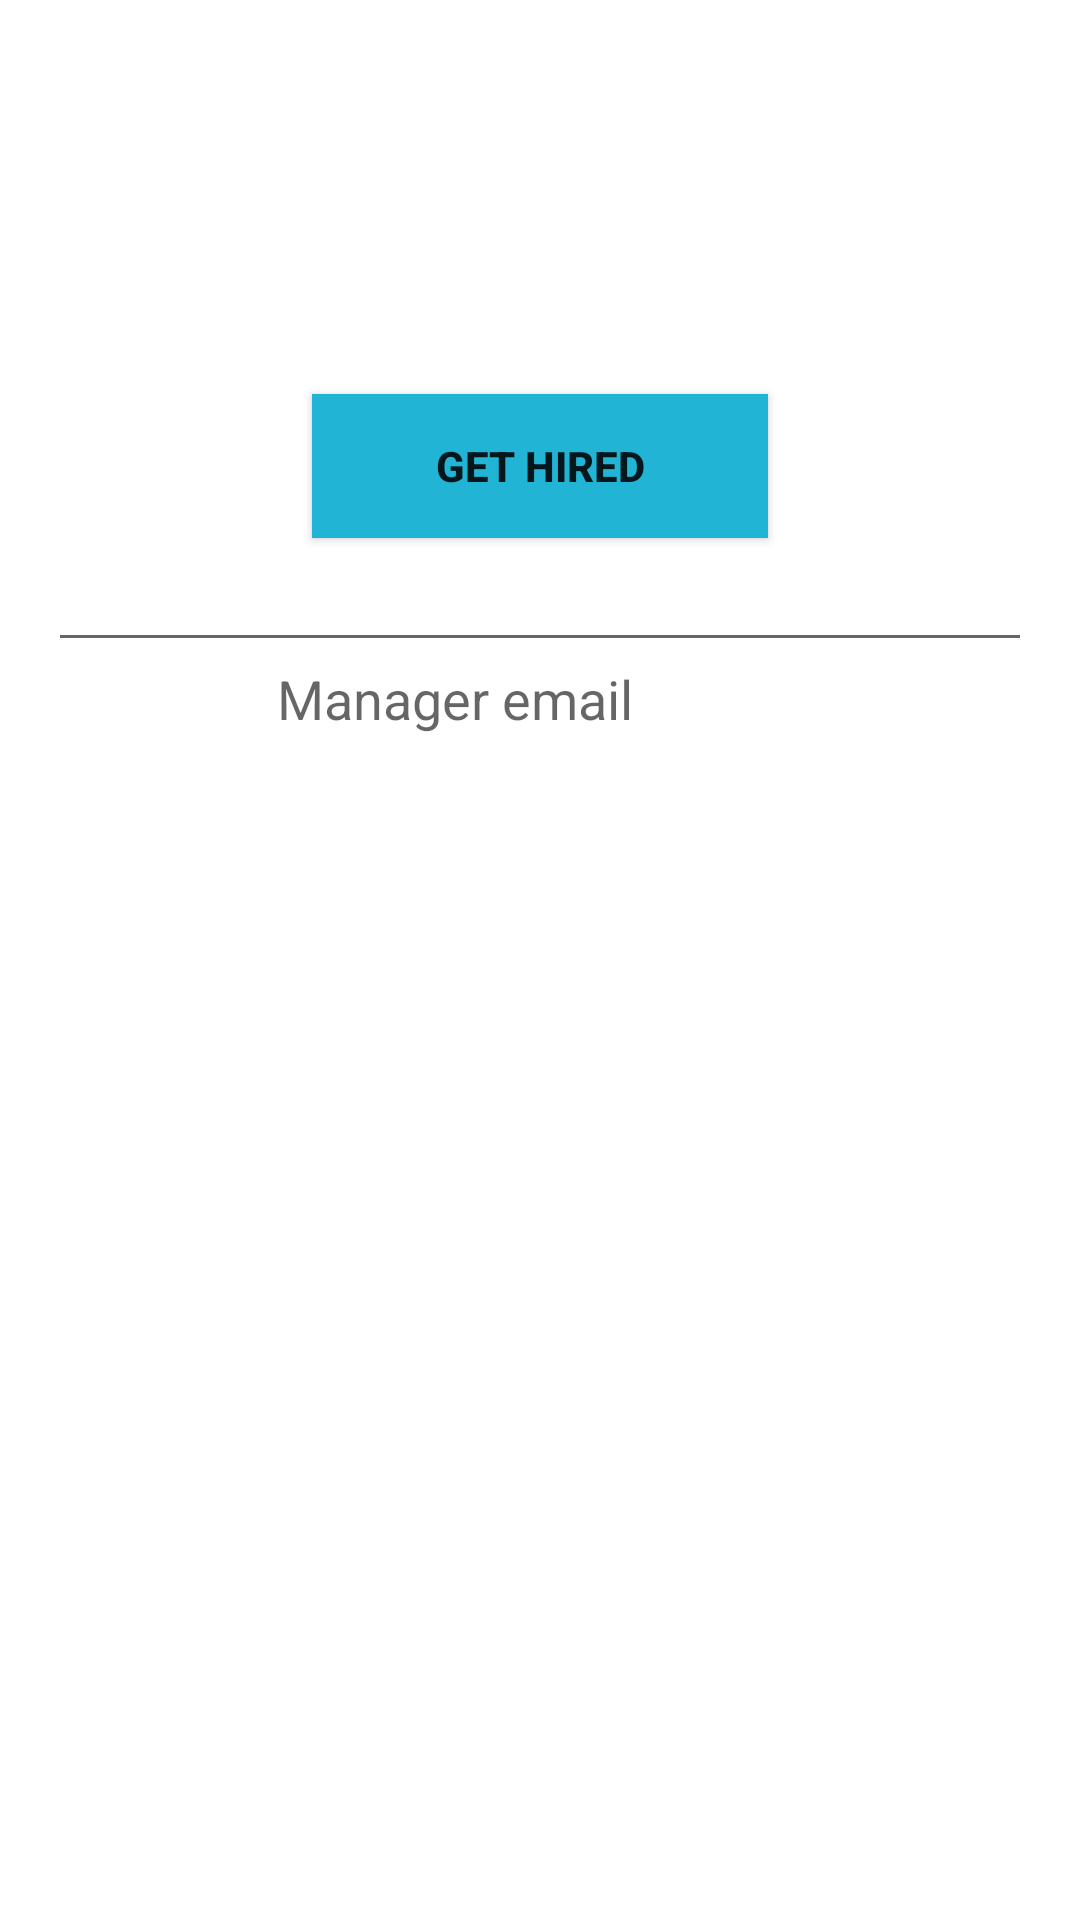

Layout XML and referenced resources for this Android screen:
<!-- AndroidManifest.xml: application theme AppTheme -->
<!-- res/layout/content_employee_cabinet.xml -->
<?xml version="1.0" encoding="utf-8"?>
<RelativeLayout xmlns:android="http://schemas.android.com/apk/res/android"
    xmlns:app="http://schemas.android.com/apk/res-auto"
    xmlns:tools="http://schemas.android.com/tools"
    android:layout_width="match_parent"
    android:layout_height="match_parent"
    android:paddingBottom="@dimen/activity_vertical_margin"
    android:paddingLeft="@dimen/activity_horizontal_margin"
    android:paddingRight="@dimen/activity_horizontal_margin"
    android:paddingTop="@dimen/activity_vertical_margin"

    app:layout_behavior="@string/appbar_scrolling_view_behavior"
    tools:context=".employee.EmployeeCabinetActivity"

    tools:showIn="@layout/activity_employee_cabinet"
    android:background= "@color/icons">



    



    <LinearLayout
        android:orientation="vertical"
        android:layout_width="match_parent"
        android:layout_height="match_parent"
        android:id="@+id/linearLayout8"

        android:layout_alignParentStart="true"
        android:layout_alignParentTop="true"
        android:layout_alignParentEnd="true">


        <TextView
            android:layout_width="wrap_content"
            android:layout_height="wrap_content"
            android:textAppearance="?android:attr/textAppearanceLarge"

            android:id="@+id/textViewNik"
            android:paddingBottom="20dp"

            android:textStyle="bold|italic"
            android:layout_gravity="right"
            android:textSize="12sp" />

        <Button
            android:layout_width="152dp"
            android:layout_height="wrap_content"
            android:text="@string/getHiredTitle"
            android:id="@+id/getHiredButton"
            android:background="#22b4d4"
            android:textStyle="bold"
            android:layout_marginTop="75dp"
            android:layout_gravity="center_horizontal" />

        <EditText
            android:layout_width="match_parent"
            android:layout_height="wrap_content"
            android:id="@+id/getManagerEmailTxt"
            android:inputType="none" />

        <TextView
            android:layout_width="175dp"
            android:layout_height="46dp"
            android:textAppearance="?android:attr/textAppearanceMedium"
            android:text="@string/managerEmailTitle"
            android:id="@+id/manageremailText"
            android:layout_gravity="center_horizontal" />

        

    </LinearLayout>


    

</RelativeLayout>
<!-- res/layout/activity_employee_cabinet.xml (included above) -->
<?xml version="1.0" encoding="utf-8"?>
<android.support.design.widget.CoordinatorLayout xmlns:android="http://schemas.android.com/apk/res/android"
    xmlns:app="http://schemas.android.com/apk/res-auto"
    xmlns:tools="http://schemas.android.com/tools"
    android:layout_width="match_parent"
    android:layout_height="match_parent"
    android:fitsSystemWindows="true"
    tools:context=".employee.EmployeeCabinetActivity">

    <android.support.design.widget.AppBarLayout
        android:layout_width="match_parent"
        android:layout_height="wrap_content"
        android:theme="@style/AppTheme.AppBarOverlay">

        <android.support.v7.widget.Toolbar
            android:id="@+id/toolbarEmployeeCabinet"
            android:layout_width="match_parent"
            android:layout_height="?attr/actionBarSize"
            android:background="?attr/colorPrimary"
            app:popupTheme="@style/AppTheme.PopupOverlay" />


      

    </android.support.design.widget.AppBarLayout>

    <include layout="@layout/content_employee_cabinet" />

</android.support.design.widget.CoordinatorLayout>
<!-- resources referenced by this layout -->
<resources>
  <color name="icons">#FFFFFF</color>
  <dimen name="activity_horizontal_margin">16dp</dimen>
  <dimen name="activity_vertical_margin">20dp</dimen>
  <!-- mipmap phone: png bitmap (mipmap-mdpi, 3694 bytes) -->
  <string name="checkIngEmployeeButtnTitle">my info</string>
  <string name="getHiredTitle">get hired</string>
  <string name="managerEmailTitle">Manager email</string>
  <string name="out">out</string>
  <string name="sosTitle">S O S</string>
  <style name="AppTheme.AppBarOverlay" parent="ThemeOverlay.AppCompat.Dark.ActionBar" />
  <style name="AppTheme.PopupOverlay" parent="ThemeOverlay.AppCompat.Light" />
  <style name="AppTheme" parent="Theme.AppCompat.Light.DarkActionBar">
          
          <item name="colorPrimary">@color/primary</item>
          <item name="colorPrimaryDark">@color/primary_dark</item>
          <item name="colorAccent">@color/accent</item>
      </style>
  <color name="primary">#053d69</color>
  <color name="primary_dark">#1976D2</color>
  <color name="accent">#FF4081</color>
</resources>
